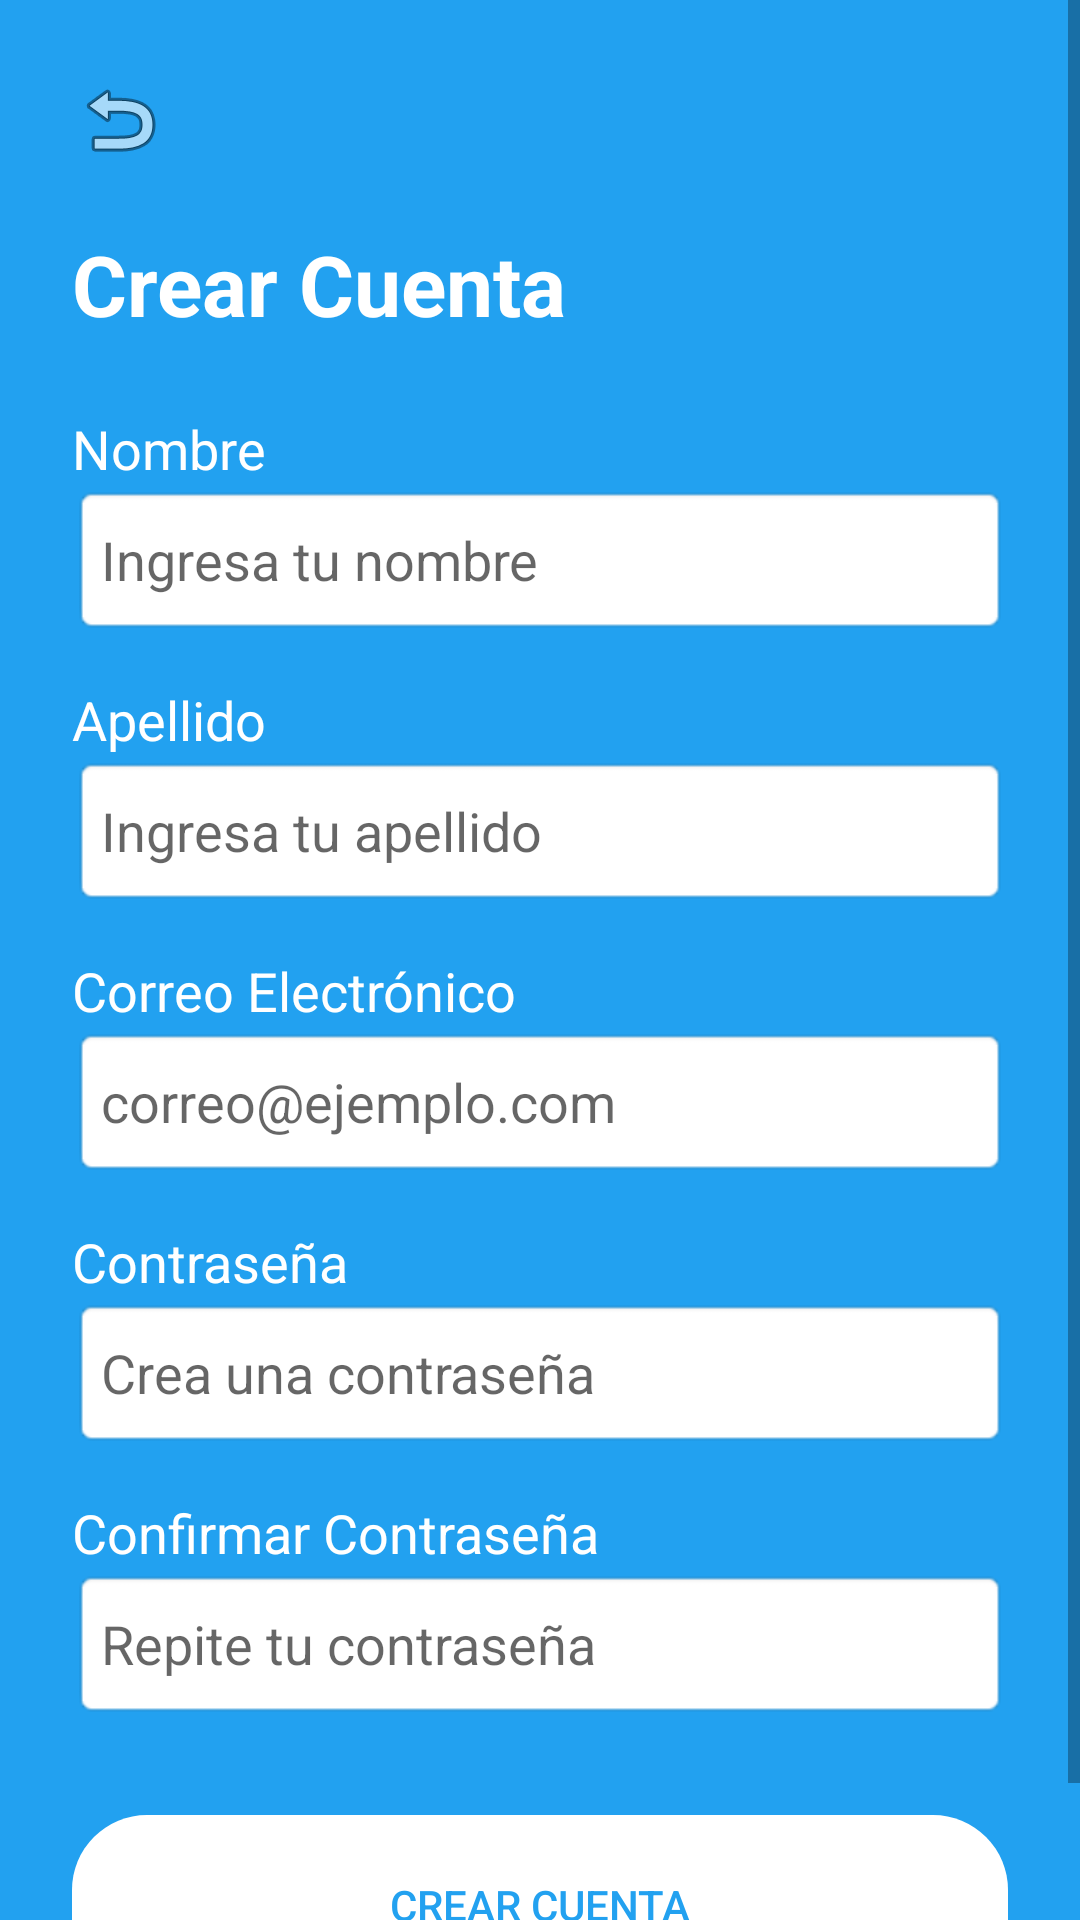

The Android layout XML behind this screen, and the referenced resources:
<!-- AndroidManifest.xml: application theme Theme.AppCompat.DayNight -->
<!-- res/layout/activity_signup.xml -->
<?xml version="1.0" encoding="utf-8"?>
<ScrollView
    xmlns:android="http://schemas.android.com/apk/res/android"
    android:layout_width="match_parent"
    android:layout_height="match_parent"
    android:fillViewport="true">

    <LinearLayout
        android:layout_width="match_parent"
        android:layout_height="wrap_content"
        android:orientation="vertical"
        android:padding="24dp"
        android:background="#22A1F0">

        <ImageView
            android:id="@+id/btnBackEmpty"
            android:layout_width="32dp"
            android:layout_height="32dp"
            android:layout_marginBottom="20dp"
            android:src="@android:drawable/ic_menu_revert" />

        <TextView
            android:layout_width="wrap_content"
            android:layout_height="wrap_content"
            android:text="Crear Cuenta"
            android:textColor="#FFFFFF"
            android:textSize="28sp"
            android:textStyle="bold"
            android:layout_marginBottom="24dp" />

        <TextView
            android:layout_width="wrap_content"
            android:layout_height="wrap_content"
            android:text="Nombre"
            android:textColor="#FFFFFF"
            android:textSize="18sp" />

        <EditText
            android:id="@+id/et_first_name"
            android:layout_width="match_parent"
            android:layout_height="50dp"
            android:layout_marginBottom="16dp"
            android:background="@android:drawable/editbox_background"
            android:hint="Ingresa tu nombre"
            android:inputType="textPersonName" />

        <TextView
            android:layout_width="wrap_content"
            android:layout_height="wrap_content"
            android:text="Apellido"
            android:textColor="#FFFFFF"
            android:textSize="18sp" />

        <EditText
            android:id="@+id/et_last_name"
            android:layout_width="match_parent"
            android:layout_height="50dp"
            android:layout_marginBottom="16dp"
            android:background="@android:drawable/editbox_background"
            android:hint="Ingresa tu apellido"
            android:inputType="textPersonName" />

        <TextView
            android:layout_width="wrap_content"
            android:layout_height="wrap_content"
            android:text="Correo Electrónico"
            android:textColor="#FFFFFF"
            android:textSize="18sp" />

        <EditText
            android:id="@+id/et_signup_email"
            android:layout_width="match_parent"
            android:layout_height="50dp"
            android:layout_marginBottom="16dp"
            android:background="@android:drawable/editbox_background"
            android:hint="correo@ejemplo.com"
            android:inputType="textEmailAddress" />

        <TextView
            android:layout_width="wrap_content"
            android:layout_height="wrap_content"
            android:text="Contraseña"
            android:textColor="#FFFFFF"
            android:textSize="18sp" />

        <EditText
            android:id="@+id/et_signup_password"
            android:layout_width="match_parent"
            android:layout_height="50dp"
            android:layout_marginBottom="16dp"
            android:background="@android:drawable/editbox_background"
            android:hint="Crea una contraseña"
            android:inputType="textPassword" />

        <TextView
            android:layout_width="wrap_content"
            android:layout_height="wrap_content"
            android:text="Confirmar Contraseña"
            android:textColor="#FFFFFF"
            android:textSize="18sp" />

        <EditText
            android:id="@+id/et_confirm_password"
            android:layout_width="match_parent"
            android:layout_height="50dp"
            android:layout_marginBottom="32dp"
            android:background="@android:drawable/editbox_background"
            android:hint="Repite tu contraseña"
            android:inputType="textPassword" />

        <Button
            android:id="@+id/btnCrear"
            android:layout_width="match_parent"
            android:layout_height="60dp"
            android:text="Crear cuenta"
            android:backgroundTint="#FFFFFF"
            android:textColor="#22A1F0"
            android:background="@drawable/redondear_boton"/>

    </LinearLayout>
</ScrollView>
<!-- resources referenced by this layout -->
<resources>
  <!-- drawable redondear_boton (drawable) -->
  <?xml version="1.0" encoding="utf-8"?>
  
  <shape xmlns:android="http://schemas.android.com/apk/res/android">
      <corners android:radius="25dp" />
  </shape>
</resources>
